Run: headless pygame with SDL's dummy video driver; simulated clock (each Clock.tick advances the game by its frame time, no real sleeping); random seed 0; keys injected as events and as key.get_pressed() state; no mouse input.
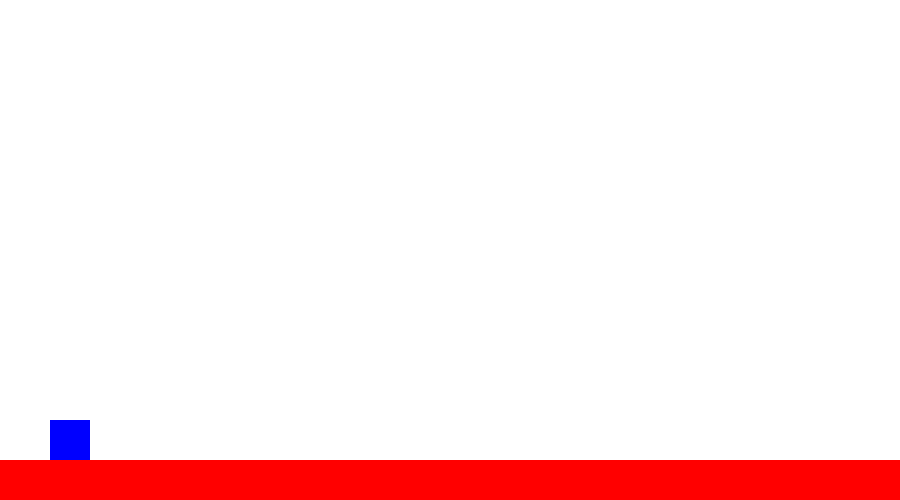
Frame 1 of 4 · flips 1–60 · no input
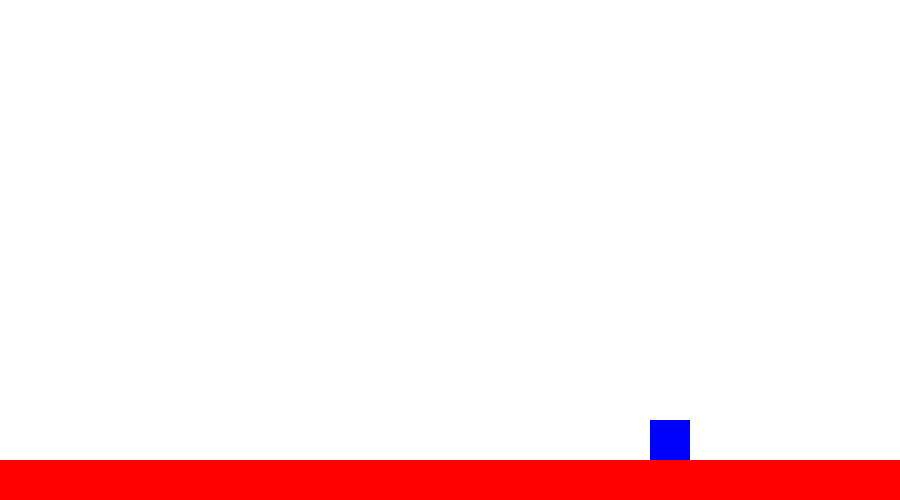
Frame 2 of 4 · flips 61–180 · tapped SPACE, RETURN · held RIGHT (→), D
Frame 3 of 4 · flips 181–300 · held DOWN (↓), S · screen unchanged from frame 2, image omitted
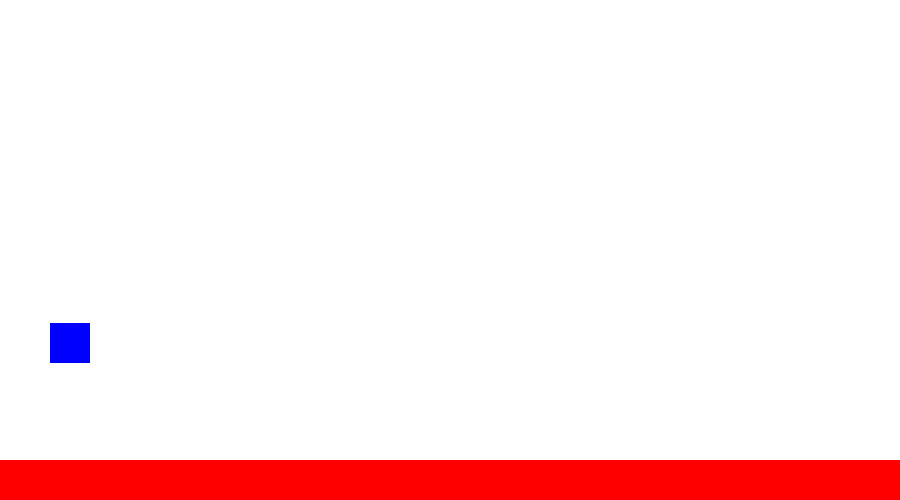
Frame 4 of 4 · flips 301–420 · held LEFT (←), A, UP (↑), W

The pygame program that drew these frames:

import pygame
import os

WIDTH, HEIGHT = 900, 500
WIN = pygame.display.set_mode((WIDTH, HEIGHT))
SPEED = 5
WHITE = (255,255,255)
FPS = 60
player_gravity = 0



def player_movement(keys_pressed, player):
    if keys_pressed[pygame.K_a] and player.x > 0:
        player.x -= SPEED
    if keys_pressed[pygame.K_d] and player.x < WIDTH:
        player.x += SPEED
    if keys_pressed[pygame.K_s] and player.y < HEIGHT - 80:
        player.y += SPEED
    if keys_pressed[pygame.K_w] and player.bottom >= HEIGHT-40:
        player.y -= SPEED
        global player_gravity
        player_gravity -= 20
 
    
    
    
def handle_player_gravity(player):
    global player_gravity
    player_gravity += 0.5
    player.y += player_gravity
    if player.bottom >= HEIGHT - 40:
        player.bottom = HEIGHT - 40

def draw_window(ground, player):
    WIN.fill(WHITE)
    pygame.draw.rect(WIN, (255,0,0), ground)
    pygame.draw.rect(WIN, (0,0,255), player)
    pygame.display.update()

def main():
    ground = pygame.Rect(0, HEIGHT - 40, WIDTH, 40)
    player = pygame.Rect(50, 400, 40, 40)

    clock = pygame.time.Clock()
    run = True
    while run:
        clock.tick(FPS)
        for event in pygame.event.get():

            if event.type == pygame.QUIT:
                run = False

            # if event.type == pygame.KEYDOWN:
            #     if event.key == pygame.K_w:
            #         if player.bottom >= HEIGHT-40:
            #             player.y -= SPEED
            #             global player_gravity
            #             player_gravity -= 20
        

        keys_pressed = pygame.key.get_pressed()
        player_movement(keys_pressed, player)
        handle_player_gravity(player)
        

        draw_window(ground, player)

    pygame.quit()


if __name__ == "__main__":
    main()
